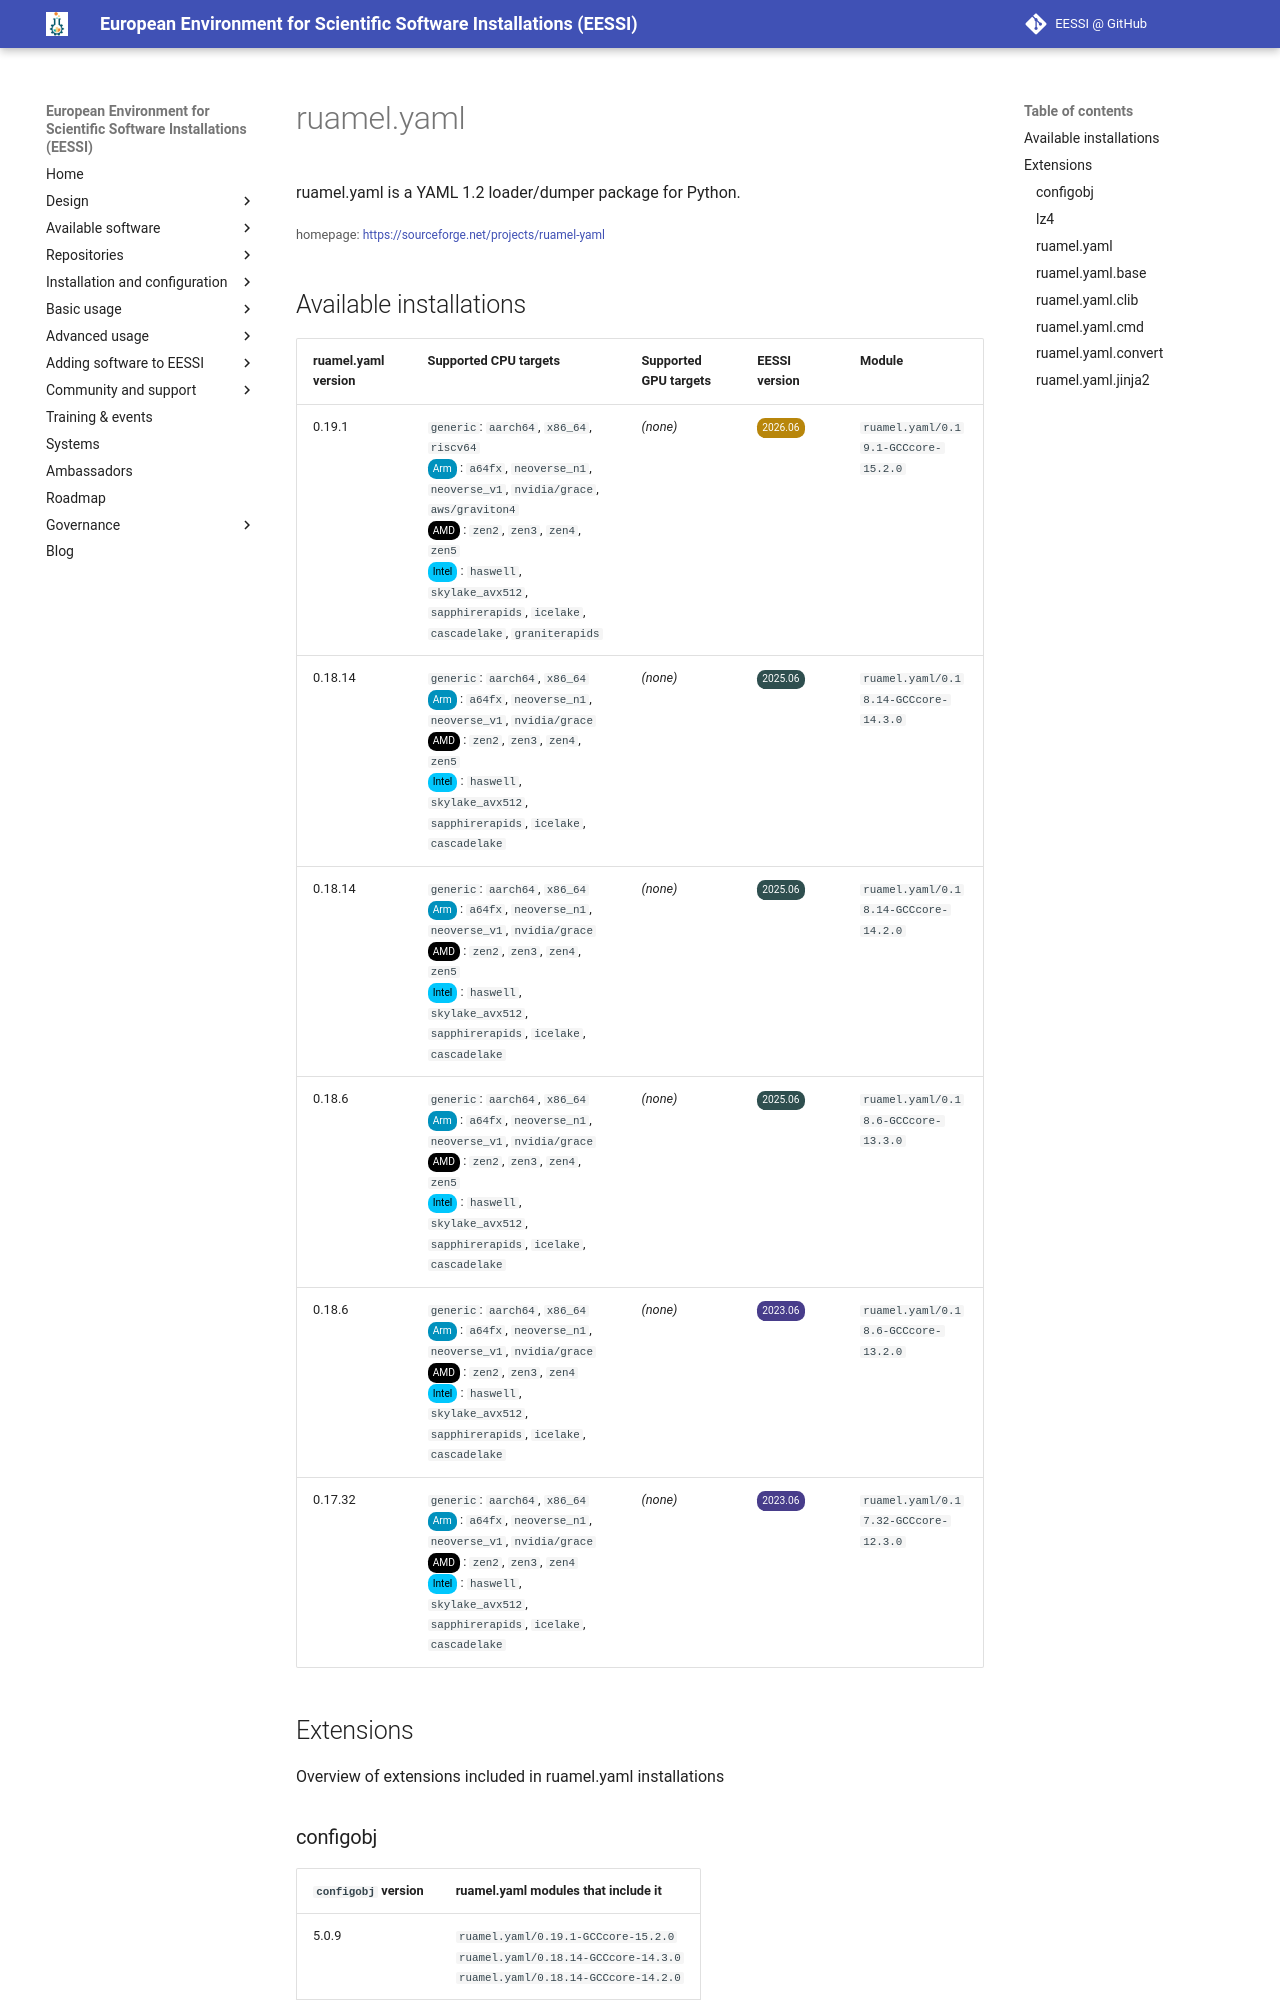

repository: EESSI/docs · page: available_software/detail/ruamel.yaml/index.html · generator: mkdocs

---
json_ld:
  '@context': https://schema.org
  '@type': SoftwareApplication
  applicationCategory: DeveloperApplication
  description: ruamel.yaml is a YAML 1.2 loader/dumper package for Python.
  license: Not confirmed
  name: ruamel.yaml
  offers:
    '@type': Offer
    price: 0
  operatingSystem: LINUX
  review:
    '@type': Review
    author:
      '@type': Organization
      name: EESSI
    reviewBody: Application has been successfully made available on all architectures
      supported by EESSI
    reviewRating:
      '@type': Rating
      ratingValue: 5
  softwareRequirements: See https://www.eessi.io/docs/ for how to make EESSI available
    on your system
  softwareVersion: '[''0.19.1'', ''0.18.14'', ''0.18.6'', ''0.17.32'']'
  url: https://sourceforge.net/projects/ruamel-yaml
---
# ruamel.yaml


ruamel.yaml is a YAML 1.2 loader/dumper package for Python.

<small>homepage: </small><span class="software-link">[https://sourceforge.net/projects/ruamel-yaml](https://sourceforge.net/projects/ruamel-yaml)</span>
